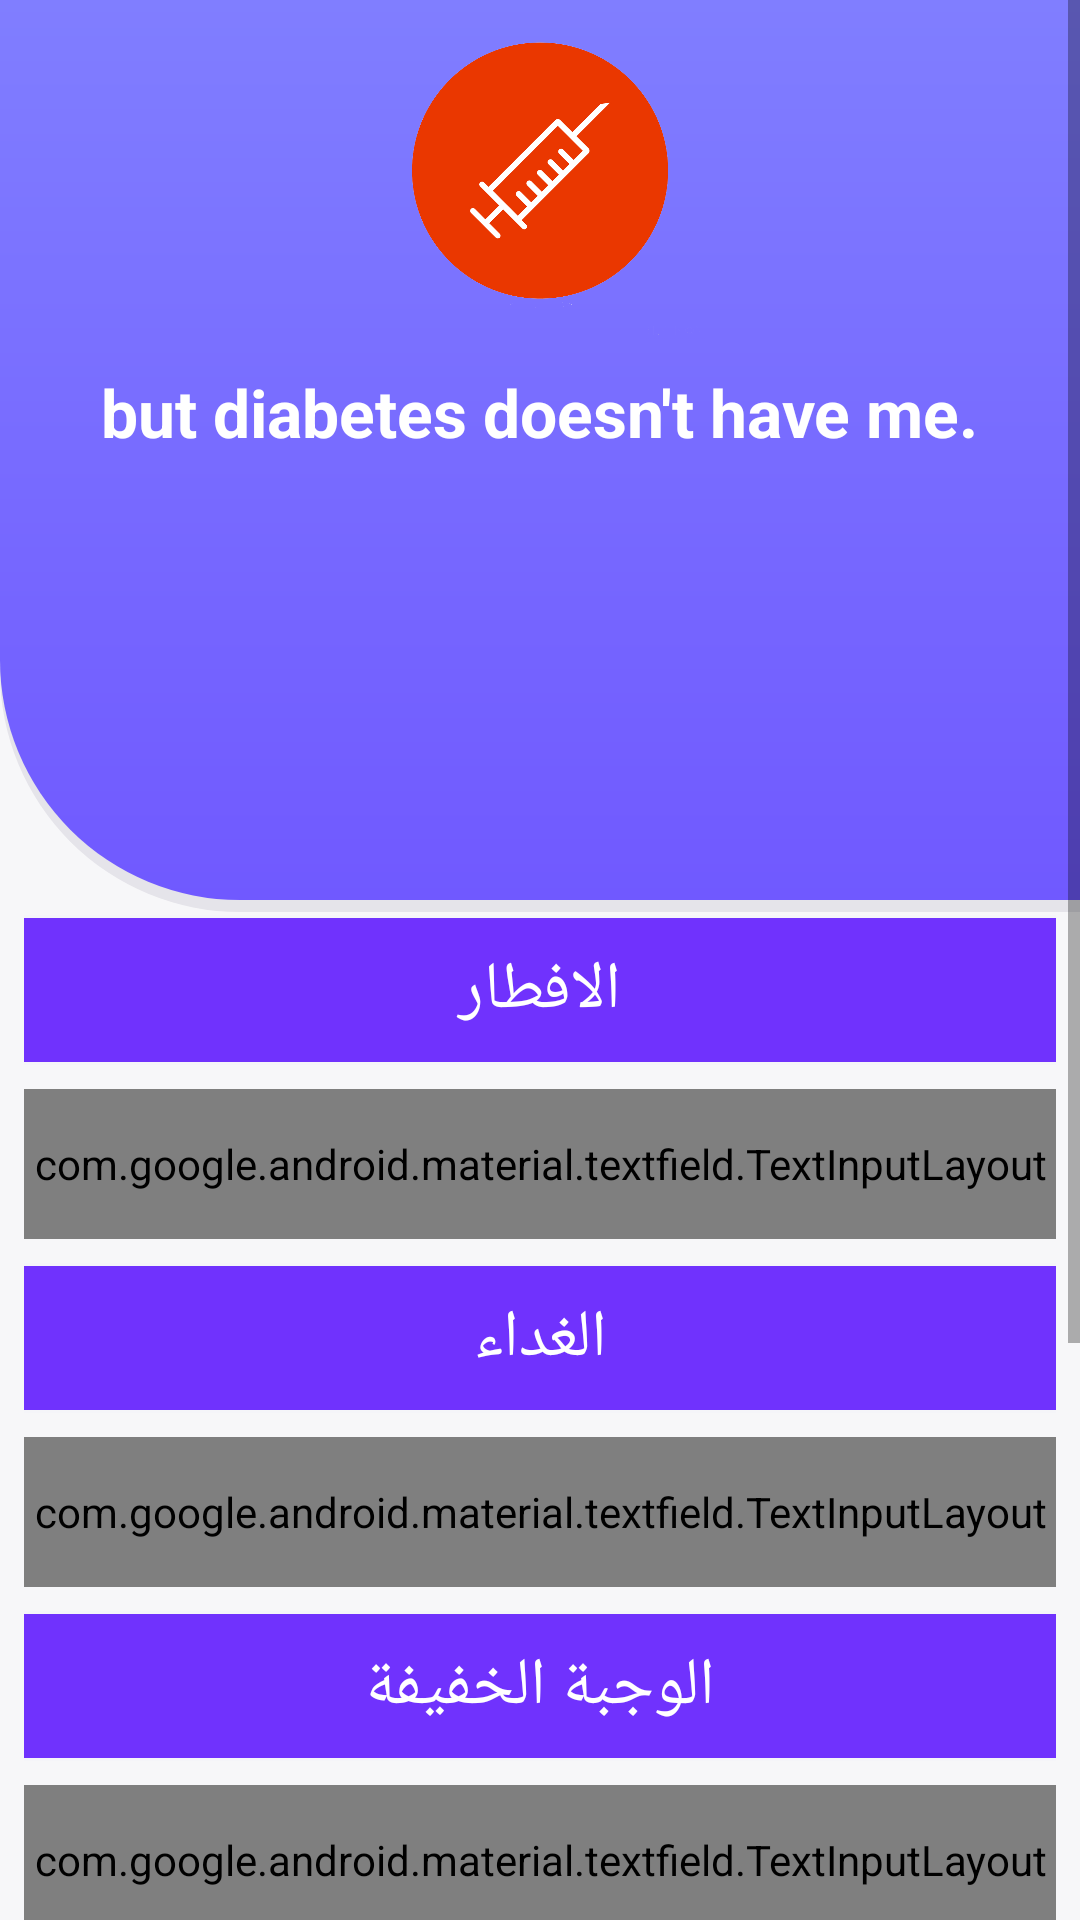

Produce the Android XML layout that renders to this screen, including the resource entries it uses.
<!-- AndroidManifest.xml: application theme AppTheme -->
<!-- res/layout/profile_info.xml -->
<?xml version="1.0" encoding="utf-8"?>
<ScrollView xmlns:android="http://schemas.android.com/apk/res/android"
    xmlns:app="http://schemas.android.com/apk/res-auto"
    xmlns:tools="http://schemas.android.com/tools"
    android:id="@+id/scrollView3"
    android:layout_width="match_parent"
    android:layout_height="match_parent"
    android:alignmentMode="alignBounds"
    tools:context=".ProfileActivity"
    android:useDefaultMargins="true">



    <androidx.constraintlayout.widget.ConstraintLayout
        android:layout_width="match_parent"
        android:layout_height="wrap_content"

        android:background="#F7F7F9"
        tools:context=".MainActivity">

        <View
            android:id="@+id/view"
            android:layout_width="421dp"
            android:layout_height="304dp"
            android:background="@drawable/welcome_header"
            app:layout_constraintStart_toStartOf="parent"
            app:layout_constraintTop_toTopOf="parent" />

        <ImageView
            android:id="@+id/imageViewBlood"
            android:layout_width="wrap_content"
            android:layout_height="0dp"
            android:layout_marginStart="8dp"
            android:layout_marginBottom="9dp"
            android:src="@drawable/insoline"
            app:layout_constraintBottom_toTopOf="@+id/subtitle_subheader"
            app:layout_constraintEnd_toEndOf="parent"
            app:layout_constraintHorizontal_bias="1.0"
            app:layout_constraintStart_toStartOf="parent"
            app:layout_constraintTop_toTopOf="parent" />

        <TextView
            android:id="@+id/subtitle_header"
            android:layout_width="wrap_content"
            android:layout_height="0dp"
            android:layout_marginStart="8dp"
            android:layout_marginTop="195dp"
            android:layout_marginEnd="8dp"
            android:layout_marginBottom="92dp"
            android:text="I may have diabetes"
            android:textColor="#fff"
            android:textSize="22sp"
            app:layout_constraintBottom_toTopOf="@+id/linearLayout3"
            app:layout_constraintEnd_toEndOf="parent"
            app:layout_constraintStart_toStartOf="parent"
            app:layout_constraintTop_toTopOf="parent" />

        <TextView
            android:id="@+id/subtitle_subheader"
            android:layout_width="wrap_content"
            android:layout_height="0dp"
            android:layout_marginStart="8dp"
            android:layout_marginEnd="8dp"
            android:layout_marginBottom="679dp"
            android:text="but diabetes doesn't have me."
            android:textColor="#FFf"
            android:textSize="22sp"
            android:textStyle="bold"
            app:layout_constraintBottom_toBottomOf="parent"
            app:layout_constraintEnd_toEndOf="parent"
            app:layout_constraintStart_toStartOf="parent"
            app:layout_constraintTop_toBottomOf="@+id/imageViewBlood" />


        <LinearLayout
            android:id="@+id/linearLayout3"
            android:layout_width="match_parent"
            android:layout_height="wrap_content"
            android:layout_marginStart="8dp"
            android:layout_marginTop="18dp"
            android:layout_marginEnd="8dp"
            android:layout_marginBottom="30dp"
            android:gravity="center"
            android:orientation="vertical"
            app:layout_constraintBottom_toBottomOf="parent"
            app:layout_constraintEnd_toEndOf="parent"
            app:layout_constraintHorizontal_bias="0.0"
            app:layout_constraintStart_toStartOf="parent"
            app:layout_constraintTop_toBottomOf="@+id/subtitle_header"
            app:layout_constraintVertical_bias="1.0">

            <TextView
                android:id="@+id/textView"
                android:layout_width="370dp"
                android:layout_height="50dp"
                android:layout_marginBottom="8dp"
                android:background="@drawable/bg_fieldinput"
                android:gravity="center"
                android:text="الافطار"
                android:textColor="#fff"
                android:textSize="22dp" />

            <com.google.android.material.textfield.TextInputLayout
                android:id="@+id/name_text_input"
                style="@style/Widget.MaterialComponents.TextInputLayout.OutlinedBox"
                android:layout_width="370dp"
                android:layout_height="50dp"
                android:layout_marginBottom="8dp"
                app:errorEnabled="true">

                <com.google.android.material.textfield.TextInputEditText
                    android:id="@+id/name_edit_text"
                    android:layout_width="match_parent"
                    android:layout_height="wrap_content"
                    android:layout_gravity="center"
                    android:gravity="center"
                    android:hint="معامل الافطار هنا"
                    android:textColor="@color/colorPrimaryDark"
                    android:textColorHint="@color/colorPrimaryDark"
                    android:textSize="22dp" />
            </com.google.android.material.textfield.TextInputLayout>

            <TextView
                android:id="@+id/textView1"
                android:layout_width="370dp"
                android:layout_height="50dp"
                android:layout_marginBottom="8dp"
                android:background="@drawable/bg_fieldinput"
                android:gravity="center"
                android:text="الغداء"
                android:textColor="#fff"
                android:textSize="22dp" />

            <com.google.android.material.textfield.TextInputLayout
                android:id="@+id/name_text_input2"
                style="@style/Widget.MaterialComponents.TextInputLayout.OutlinedBox"
                android:layout_width="370dp"
                android:layout_height="50dp"
                android:layout_marginBottom="8dp"
                app:errorEnabled="true">

                <com.google.android.material.textfield.TextInputEditText
                    android:id="@+id/name_edit_text2"
                    android:layout_width="match_parent"
                    android:layout_height="wrap_content"
                    android:layout_gravity="center"
                    android:gravity="center"
                    android:hint="معامل الغداء هنا"
                    android:textColor="@color/colorPrimaryDark"
                    android:textColorHint="@color/colorPrimaryDark"
                    android:textSize="22dp" />
            </com.google.android.material.textfield.TextInputLayout>

            <TextView
                android:id="@+id/textView2"
                android:layout_width="370dp"
                android:layout_height="50dp"
                android:layout_marginBottom="8dp"
                android:background="@drawable/bg_fieldinput"
                android:gravity="center"
                android:text="الوجبة الخفيفة"
                android:textColor="#fff"
                android:textSize="22dp" />

            <com.google.android.material.textfield.TextInputLayout
                android:id="@+id/name_text_input3"
                style="@style/Widget.MaterialComponents.TextInputLayout.OutlinedBox"
                android:layout_width="370dp"
                android:layout_height="50dp"
                android:layout_marginBottom="8dp"
                app:errorEnabled="true">

                <com.google.android.material.textfield.TextInputEditText
                    android:id="@+id/name_edit_text3"
                    android:layout_width="match_parent"
                    android:layout_height="wrap_content"
                    android:layout_gravity="center"
                    android:gravity="center"
                    android:hint="معامل الوجبة الخفيفة هنا"
                    android:textColor="@color/colorPrimaryDark"
                    android:textColorHint="@color/colorPrimaryDark"
                    android:textSize="22dp" />
            </com.google.android.material.textfield.TextInputLayout>

            <TextView
                android:id="@+id/textView3"
                android:layout_width="370dp"
                android:layout_height="50dp"
                android:layout_marginBottom="8dp"
                android:background="@drawable/bg_fieldinput"
                android:gravity="center"
                android:text="العشاء"
                android:textColor="#fff"
                android:textSize="22dp" />

            <com.google.android.material.textfield.TextInputLayout
                android:id="@+id/name_text_input4"
                style="@style/Widget.MaterialComponents.TextInputLayout.OutlinedBox"
                android:layout_width="370dp"
                android:layout_height="50dp"
                android:layout_marginBottom="8dp"
                app:errorEnabled="true">

                <com.google.android.material.textfield.TextInputEditText
                    android:id="@+id/name_edit_text4"
                    android:layout_width="match_parent"
                    android:layout_height="wrap_content"
                    android:layout_gravity="center"
                    android:gravity="center"
                    android:hint="معامل العشاء هنا"
                    android:textColor="@color/colorPrimaryDark"
                    android:textColorHint="@color/colorPrimaryDark"
                    android:textSize="22dp" />
            </com.google.android.material.textfield.TextInputLayout>

            <TextView
                android:id="@+id/textView4"
                android:layout_width="370dp"
                android:layout_height="50dp"
                android:layout_marginBottom="8dp"
                android:background="@drawable/bg_fieldinput"
                android:gravity="center"
                android:text="مؤشر الحساسية"
                android:textColor="#fff"
                android:textSize="22dp" />

            <com.google.android.material.textfield.TextInputLayout
                android:id="@+id/name_text_input5"
                style="@style/Widget.MaterialComponents.TextInputLayout.OutlinedBox"
                android:layout_width="370dp"
                android:layout_height="50dp"
                android:layout_marginBottom="8dp"
                app:errorEnabled="true">

                <com.google.android.material.textfield.TextInputEditText
                    android:id="@+id/name_edit_text5"
                    android:layout_width="match_parent"
                    android:layout_height="wrap_content"
                    android:layout_gravity="center"
                    android:gravity="center"
                    android:hint="معامل مؤشر الحساسية هنا"
                    android:textColor="@color/colorPrimaryDark"
                    android:textColorHint="@color/colorPrimaryDark"
                    android:textSize="22dp" />
            </com.google.android.material.textfield.TextInputLayout>


        </LinearLayout>


    </androidx.constraintlayout.widget.ConstraintLayout>
</ScrollView>
<!-- resources referenced by this layout -->
<resources>
  <color name="colorPrimaryDark">#7032FD</color>
  <!-- drawable bg_fieldinput (drawable) -->
  <?xml version="1.0" encoding="utf-8"?>
  <layer-list xmlns:android="http://schemas.android.com/apk/res/android">
  
      <item>
          <shape>
              <corners
                  android:bottomLeftRadius="5dp"
                  android:bottomRightRadius="5dp"
                  android:topLeftRadius="5dp"
                  android:topRightRadius="5dp" />
              <solid android:color="#f5f5f9" />
              <padding
                  android:bottom="1dp"
                  android:top="1dp"
                  android:left="1dp"
                  android:right="1dp"
                  />
          </shape>
      </item>
  
      <item>
          <shape xmlns:android="http://schemas.android.com/apk/res/android">
  
              <solid android:color="#FFF" />
  
  
              <corners
                  android:bottomLeftRadius="5dp"
                  android:bottomRightRadius="5dp"
                  android:topLeftRadius="5dp"
                  android:topRightRadius="5dp" />
              <solid android:color="@color/colorPrimaryDark" />
  
  
          </shape>
      </item>
  </layer-list>
  <!-- drawable insoline: png bitmap (drawable-v24, 128377 bytes) -->
  <!-- drawable welcome_header (drawable) -->
  <?xml version="1.0" encoding="utf-8"?>
  <layer-list xmlns:android="http://schemas.android.com/apk/res/android">
  
      <item>
          <shape>
              <corners
                  android:bottomLeftRadius="80dp"
                   />
              <solid
                  android:color="#E5E4EA" />
              <padding
                  android:bottom="4dp"
                   />
          </shape>
      </item>
  
      <item>
          <shape>
  
              <gradient
                  android:startColor="#807EFF"
                  android:endColor="#7059FF"
                  android:angle="270"
                  />
  
              <corners
  
                  android:bottomLeftRadius="80dp" />
  
          </shape>
      </item>
  </layer-list>
  <style name="AppTheme" parent="Theme.AppCompat.Light.NoActionBar">
          
          <item name="colorPrimary">@color/colorPrimary</item>
          <item name="colorPrimaryDark">@color/colorPrimaryDark</item>
          <item name="colorAccent">@color/colorAccent</item>
      </style>
  <color name="colorPrimary">#08c1b9</color>
  <color name="colorAccent">#D81B60</color>
</resources>
